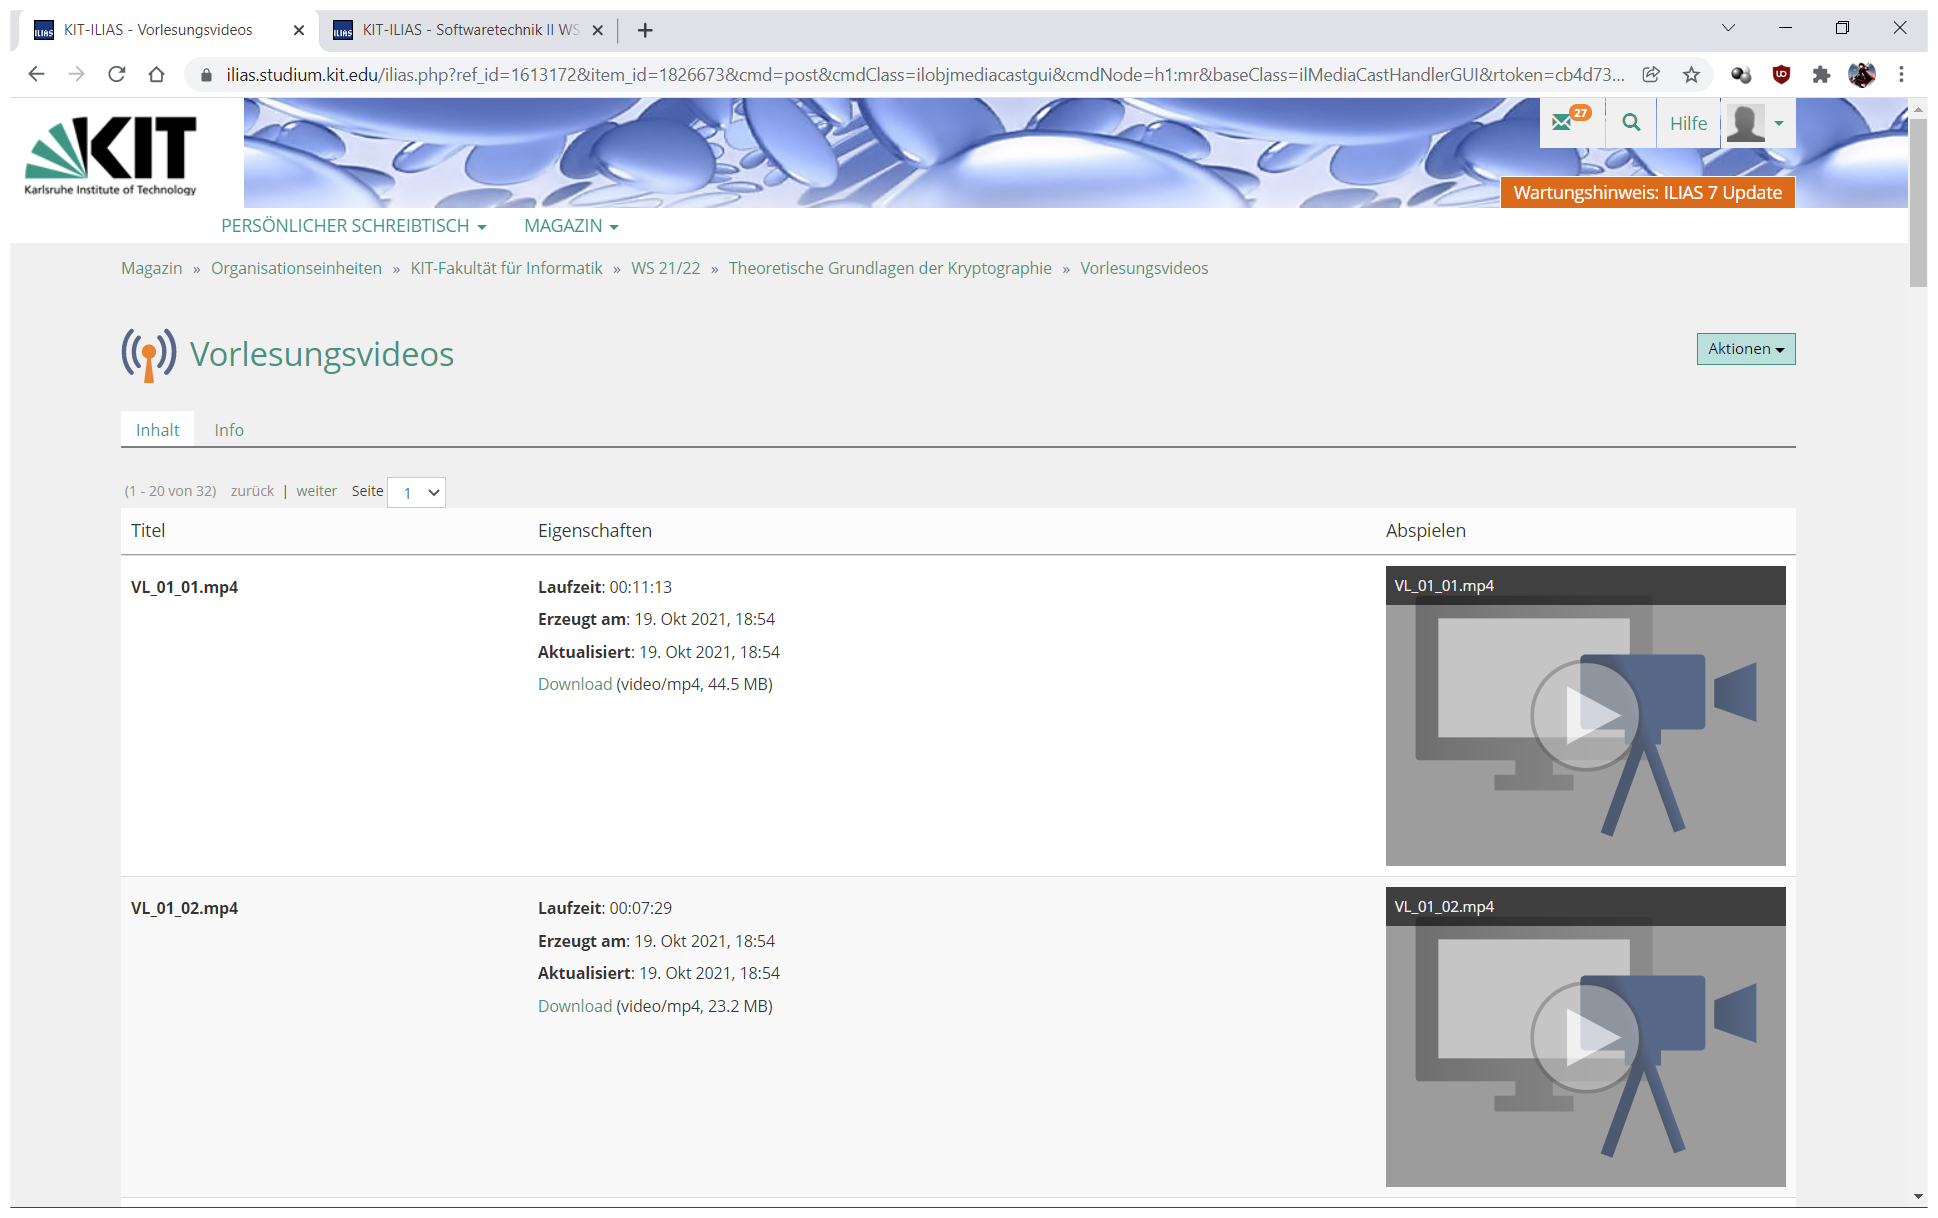
Task: Downloads Uni ressources (Videos + Slides) and sorts them into folder structure
Workflow: VideoPageToNextPage

Step 1: Use Browser Chrome: KIT-ILIAS - Vorlesungsvideos (chrome.exe)

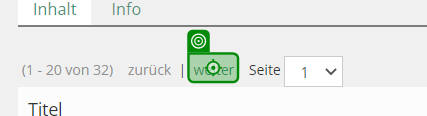
Step 2 [try]: click on 'weiter'